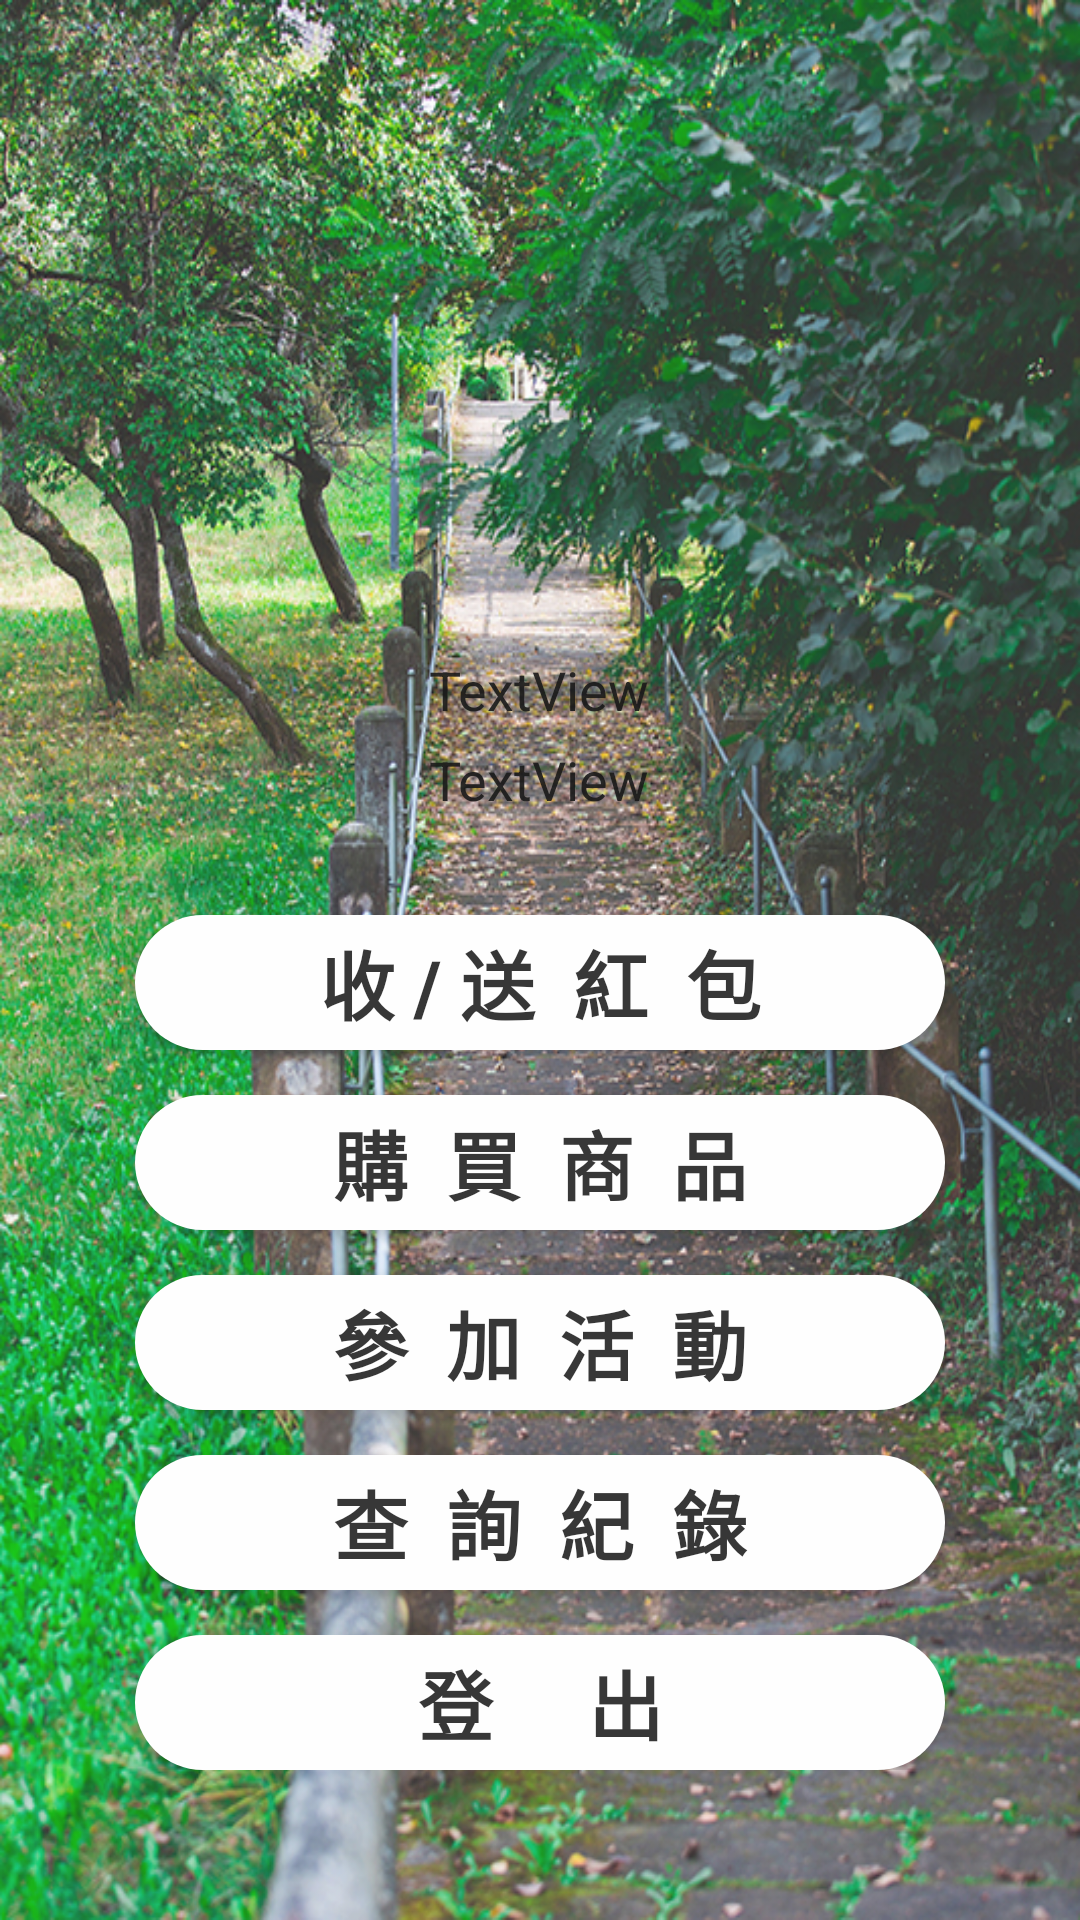

Android layout source for this screen:
<!-- AndroidManifest.xml: application theme AppTheme -->
<!-- res/layout/activity_main_page.xml -->
<?xml version="1.0" encoding="utf-8"?>
<LinearLayout xmlns:android="http://schemas.android.com/apk/res/android"
    xmlns:app="http://schemas.android.com/apk/res-auto"
    xmlns:tools="http://schemas.android.com/tools"
    android:layout_width="match_parent"
    android:layout_height="match_parent"
    android:orientation="vertical"
    android:alpha="0.9"
    android:background="@drawable/background"
    tools:context=".main_page">


    <LinearLayout
        android:layout_width="match_parent"
        android:layout_height="match_parent"
        android:layout_marginLeft="40dp"
        android:layout_marginTop="30dp"
        android:layout_marginRight="40dp"
        android:layout_gravity="fill_horizontal"

        android:orientation="vertical">

        <LinearLayout
            android:layout_width="match_parent"
            android:layout_height="wrap_content"
            android:layout_marginLeft="23dp"
            android:layout_marginTop="5dp"
            android:layout_marginRight="23dp"
            android:layout_marginBottom="5dp"
            android:alpha="0.9"
            android:background="@drawable/bg_round2"
            android:orientation="vertical">

            <ImageView
                android:id="@+id/user_picture"
                android:layout_width="150dp"
                android:layout_height="150dp"
                android:layout_gravity="center"
                android:layout_marginTop="15dp"
                android:layout_marginBottom="15dp"
                tools:srcCompat="@tools:sample/avatars" />

            <LinearLayout
                android:layout_width="wrap_content"
                android:layout_height="match_parent"
                android:layout_gravity="center"
                android:layout_marginBottom="5dp"
                android:orientation="vertical">

                <TextView
                    android:id="@+id/user_name"
                    android:layout_width="wrap_content"
                    android:layout_height="30dp"
                    android:gravity="center"
                    android:text="TextView"
                    android:textColor="#000000"
                    android:textSize="18sp" />

                <TextView
                    android:id="@+id/user_cash"
                    android:layout_width="wrap_content"
                    android:layout_height="30dp"
                    android:layout_marginBottom="10dp"
                    android:gravity="center"
                    android:text="TextView"
                    android:textColor="#000000"
                    android:textSize="18sp" />

            </LinearLayout>


        </LinearLayout>

        <LinearLayout
            android:layout_width="match_parent"
            android:layout_height="wrap_content"
            android:layout_marginTop="10dp"
            android:layout_marginBottom="15dp"
            android:gravity="center"
            android:orientation="vertical">


            <Button
                android:id="@+id/user_redcash"
                android:layout_width="270dp"
                android:layout_height="45dp"
                android:background="@drawable/bg_round"
                android:text="收 / 送  紅  包"
                android:textSize="25sp"
                android:textStyle="bold" />


            <Button
                android:id="@+id/user_goods"
                android:layout_width="270dp"
                android:layout_height="45dp"
                android:layout_marginTop="15dp"
                android:background="@drawable/bg_round"
                android:text="購  買  商  品"
                android:textSize="25sp"
                android:textStyle="bold" />

            <Button
                android:id="@+id/user_participate"
                android:layout_width="270dp"
                android:layout_height="45dp"
                android:layout_marginTop="15dp"
                android:background="@drawable/bg_round"
                android:text="參  加  活  動"
                android:textSize="25sp"
                android:textStyle="bold" />

            <Button
                android:id="@+id/user_record"
                android:layout_width="270dp"
                android:layout_height="45dp"
                android:layout_marginTop="15dp"
                android:background="@drawable/bg_round"
                android:text="查  詢  紀  錄"
                android:textSize="25sp"
                android:textStyle="bold" />

            <Button
                android:id="@+id/user_logout"
                android:layout_width="270dp"
                android:layout_height="45dp"
                android:layout_marginTop="15dp"
                android:background="@drawable/bg_round"
                android:text="登     出"
                android:textSize="25sp"
                android:textStyle="bold" />

        </LinearLayout>

    </LinearLayout>






</LinearLayout>
<!-- resources referenced by this layout -->
<resources>
  <!-- drawable background: jpg bitmap (drawable, 773590 bytes) -->
  <!-- drawable bg_round (drawable) -->
  <?xml version="1.0" encoding="utf-8"?>
  <shape xmlns:android="http://schemas.android.com/apk/res/android">
      <corners android:radius="35dp"/>
      <solid android:color="#FFFFFF"/>
  
  </shape>
  <style name="AppTheme" parent="Theme.AppCompat.Light.NoActionBar">
          
          <item name="colorPrimary">@color/colorPrimary</item>
          <item name="colorPrimaryDark">@color/colorPrimaryDark</item>
          <item name="colorAccent">@color/colorAccent</item>
  
  
      </style>
  <color name="colorPrimary">#96A4AE</color>
  <color name="colorPrimaryDark">#96A4AE</color>
  <color name="colorAccent">#D81B60</color>
</resources>
